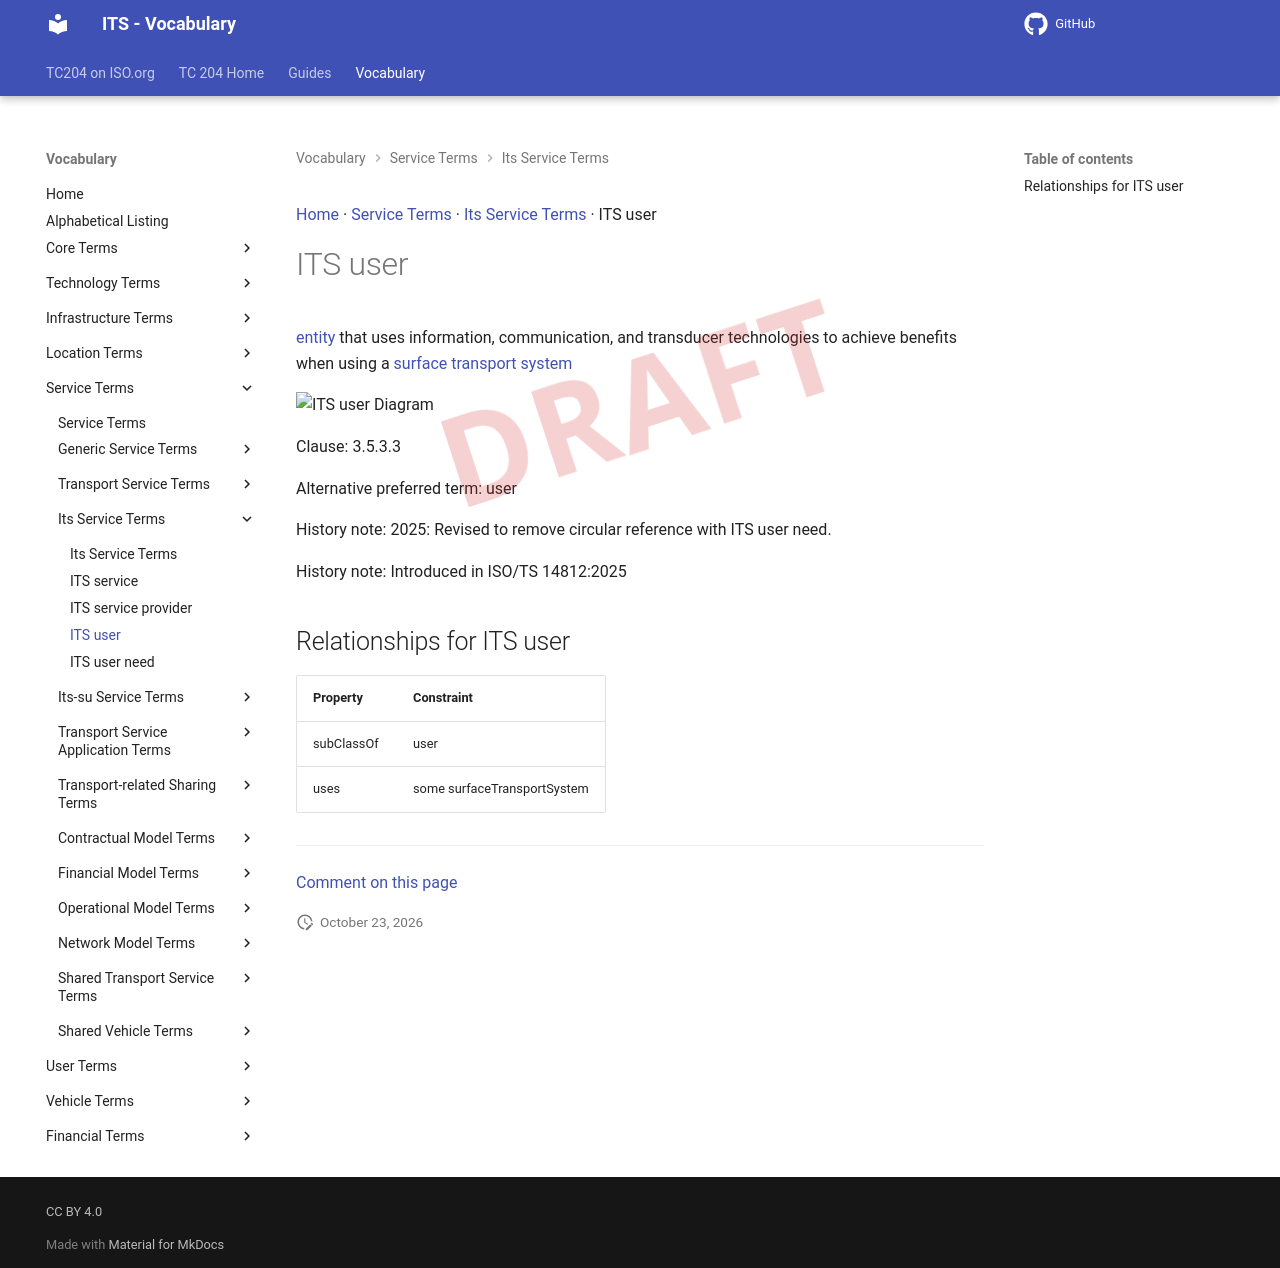

repository: ISO-TC204/iso14812 · page: v1.1.2-alpha.5/terms/ITS user/index.html · generator: mkdocs

[Home](../index.md) · [Service Terms](groups/Service Terms.md) · [Its Service Terms](patterns/Its Service Terms.md) · ITS user

# ITS user

<div class="draft4-watermark" aria-hidden="true"></div>

[entity](entity.md) that uses information, communication, and transducer technologies to achieve benefits when using a [surface transport system](surface transport system.md)

<object type="image/svg+xml" data="../../diagrams/ITS user.dot.svg">
    <img alt="ITS user Diagram" src="../../diagrams/ITS user.dot.png" /> <!-- Fallback for non-SVG browsers -->
</object>

Clause: 3.5.3.3

Alternative preferred term: user

History note: 2025: Revised to remove circular reference with ITS user need.

History note: Introduced in ISO/TS 14812:2025

## Relationships for ITS user

| Property | Constraint |
| --- | --- |
| subClassOf | user |
| uses | some surfaceTransportSystem |


---

[Comment on this page](https://github.com/ISO-TC204/iso14812/issues/new?template=page-feedback.yml&title=%5BPage+feedback%5D+ITS+user&page-title=ITS+user&page-path=terms%2FITS+user.md)
